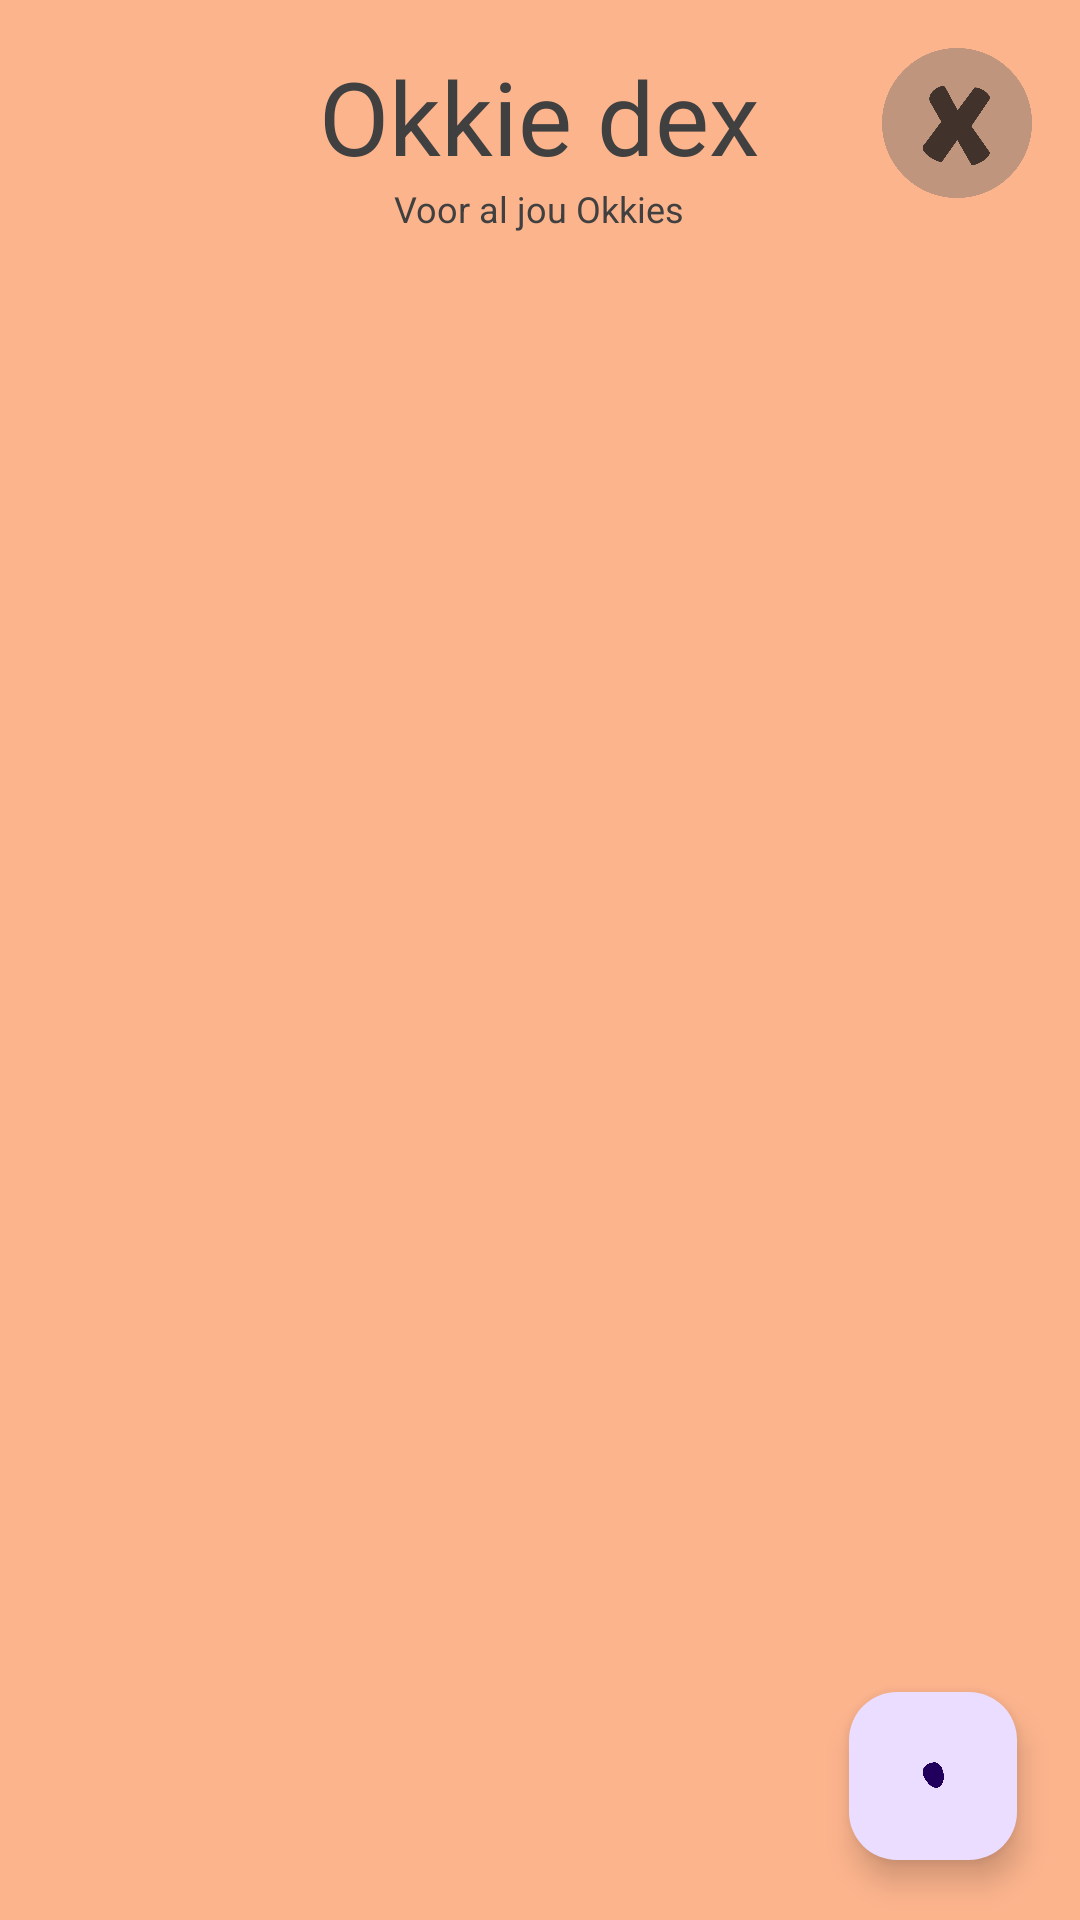

The Android layout XML behind this screen, and the referenced resources:
<!-- AndroidManifest.xml: application theme Theme.MyBird -->
<!-- res/layout/okkiedexwindow.xml -->
<?xml version="1.0" encoding="utf-8"?>
<RelativeLayout xmlns:android="http://schemas.android.com/apk/res/android"
    xmlns:app="http://schemas.android.com/apk/res-auto"
    android:layout_width="match_parent"
    android:layout_height="match_parent"
    android:background="#FCB48D"
    android:backgroundTint="#FCB48D">

    <ImageView
        android:id="@+id/okkieXross"
        android:layout_width="50dp"
        android:layout_height="50dp"
        android:layout_alignParentTop="true"
        android:layout_alignParentEnd="true"
        android:layout_marginTop="16dp"
        android:layout_marginEnd="16dp"
        android:onClick="onClick"
        android:src="@drawable/xross2" />

    <TextView
        android:id="@+id/okkiedexText"
        android:layout_width="wrap_content"
        android:layout_height="wrap_content"
        android:layout_centerHorizontal="true"
        android:layout_marginTop="16dp"
        android:layout_marginEnd="16dp"
        android:text="Okkie dex"
        android:textColor="#404040"
        android:textSize="34sp" />

    <TextView
        android:id="@+id/vooralleOkkies"
        android:layout_width="wrap_content"
        android:layout_height="wrap_content"
        android:layout_below="@id/okkiedexText"
        android:layout_centerHorizontal="true"
        android:layout_marginEnd="16dp"
        android:text="Voor al jou Okkies"
        android:textColor="#404040"
        android:textSize="12sp" />

    <androidx.recyclerview.widget.RecyclerView
        android:id="@+id/okkiesRecyclerView"
        android:layout_width="match_parent"
        android:layout_height="match_parent" />

    <com.google.android.material.floatingactionbutton.FloatingActionButton
        android:id="@+id/floatingActionButton"
        android:layout_width="267dp"
        android:layout_height="313dp"
        android:layout_alignParentEnd="true"
        android:layout_alignParentBottom="true"
        android:layout_marginEnd="21dp"
        android:layout_marginBottom="20dp"
        android:clickable="true"
        android:focusable="true"
        app:srcCompat="@drawable/seed"
         />


</RelativeLayout>
<!-- resources referenced by this layout -->
<resources>
  <!-- drawable seed: png bitmap (drawable, 50575 bytes) -->
  <!-- drawable xross2: png bitmap (drawable, 27265 bytes) -->
  <style name="Theme.MyBird" parent="Base.Theme.MyBird" />
  <style name="Base.Theme.MyBird" parent="Theme.Material3.DayNight.NoActionBar">
          
          
      </style>
</resources>
